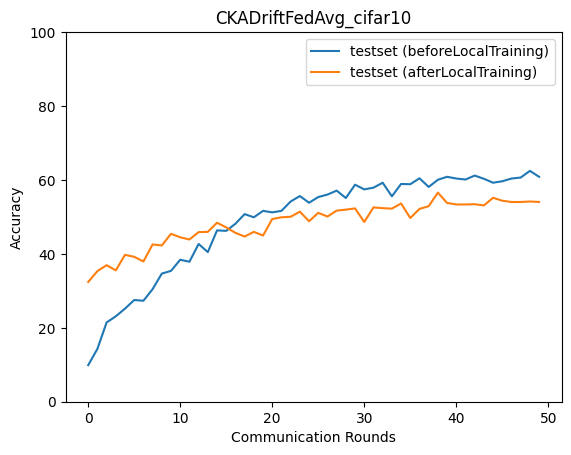

Data behind this chart, as committed beside it:
epoch, accuracy_test_before, macro_f1_test_before, macro_precision_test_before, macro_recall_test_before, accuracy_test_after, macro_f1_test_after, macro_precision_test_after, macro_recall_test_after
0, 9.886, 2.259, 3.707, 10.07, 32.4, 30.77, 32.98, 32.51
1, 14.3, 8.196, 7.349, 14.29, 35.34, 33.78, 36.4, 35.31
2, 21.44, 12.97, 14.4, 21.22, 36.94, 34.94, 36.7, 37.11
3, 23.11, 15.72, 29.67, 22.9, 35.54, 34.33, 37.35, 35.72
4, 25.18, 20.66, 33.37, 25.39, 39.75, 38.76, 40.87, 39.97
5, 27.52, 23.54, 47.05, 27.69, 39.21, 38.03, 40.68, 39.35
6, 27.32, 23.45, 42.26, 27.62, 37.94, 36.36, 42.74, 38.15
7, 30.46, 27.26, 35.03, 30.92, 42.55, 41.75, 43.68, 42.61
8, 34.67, 32.77, 43.6, 34.93, 42.28, 41.18, 43.58, 42.32
9, 35.4, 33.94, 43.92, 35.69, 45.42, 45.22, 45.95, 45.39
10, 38.41, 37.44, 45.23, 38.75, 44.49, 43.47, 46.98, 44.53
11, 37.88, 36.02, 45.48, 38.35, 43.89, 43.01, 44.04, 43.83
12, 42.69, 41.46, 47.35, 42.81, 45.89, 44.79, 47.22, 45.92
13, 40.48, 38.7, 45.91, 40.81, 45.96, 45.13, 46.94, 45.94
14, 46.36, 45.26, 48.58, 46.46, 48.43, 48.61, 50.78, 48.56
15, 46.23, 45.64, 51.81, 46.47, 47.16, 47.31, 49.28, 47.07
16, 48.16, 48.71, 53.24, 48.33, 45.69, 45.63, 46.87, 45.6
17, 50.77, 49.9, 53.76, 50.75, 44.69, 44.22, 47.97, 44.98
18, 49.9, 49.22, 53.66, 50.07, 45.96, 45.56, 46.96, 45.91
19, 51.64, 50.84, 56.17, 51.75, 44.96, 44.29, 47.41, 45.21
20, 51.24, 50.93, 55.66, 51.39, 49.43, 49.19, 49.68, 49.47
21, 51.64, 50.64, 55.61, 51.59, 49.9, 49.71, 50.87, 49.77
22, 54.18, 53.86, 56.67, 54.07, 50.03, 49.7, 50.57, 49.84
23, 55.64, 55.27, 57.83, 55.6, 51.44, 51.14, 52.97, 51.42
24, 53.84, 52.76, 57.59, 53.9, 48.83, 48.7, 50.59, 48.96
25, 55.38, 55.05, 58.67, 55.39, 51.1, 50.69, 52.75, 51.23
26, 56.05, 55.52, 59.76, 56.23, 50.1, 49.59, 50.11, 50.14
27, 57.11, 56.22, 60.88, 57.17, 51.7, 51.39, 53.82, 51.93
28, 55.11, 55.13, 61.13, 55.43, 51.97, 52, 53.1, 51.93
29, 58.72, 58.65, 60.46, 58.8, 52.3, 51.85, 52.77, 52.47
30, 57.45, 57.37, 60.53, 57.72, 48.63, 49.09, 52.11, 48.76
31, 57.92, 57.59, 61.18, 57.97, 52.57, 52.07, 52.79, 52.4
32, 59.25, 58.41, 61.57, 59.13, 52.37, 52.25, 54.52, 52.39
33, 55.58, 54.5, 61.14, 55.76, 52.24, 52.2, 53.9, 52.22
34, 58.92, 58.49, 62.59, 59.07, 53.64, 53.36, 54.27, 53.65
35, 58.85, 58.31, 62.78, 58.97, 49.7, 49.15, 50.29, 49.49
36, 60.45, 60.52, 63, 60.53, 52.17, 52.31, 54.02, 51.95
37, 58.12, 57.77, 60.98, 58.15, 52.91, 52.53, 53.36, 52.98
38, 60.05, 59.63, 62.26, 60.14, 56.58, 56, 56.39, 56.39
39, 60.86, 60.82, 62.57, 60.83, 53.77, 53.65, 55.08, 53.84
40, 60.39, 60.53, 63.22, 60.53, 53.37, 53.24, 54.1, 53.38
41, 60.12, 60.27, 62.25, 60.26, 53.37, 52.92, 53.07, 53.27
42, 61.19, 60.98, 62.23, 61.18, 53.44, 53.09, 54.5, 53.55
43, 60.32, 59.97, 63.22, 60.53, 53.11, 53.29, 55.85, 53.12
44, 59.25, 59.37, 62.71, 59.45, 55.18, 55.14, 56.84, 55.21
45, 59.65, 59.77, 62.56, 59.85, 54.38, 54.28, 55.71, 54.55
46, 60.39, 60.15, 62.25, 60.59, 54.04, 53.77, 55.1, 53.96
47, 60.65, 60.07, 62.89, 60.75, 54.04, 53.65, 54.44, 53.78
48, 62.46, 62.55, 64.18, 62.42, 54.18, 53.99, 55.43, 54.09
49, 60.86, 60.64, 62.97, 60.91, 54.04, 54.38, 55.71, 54.01
